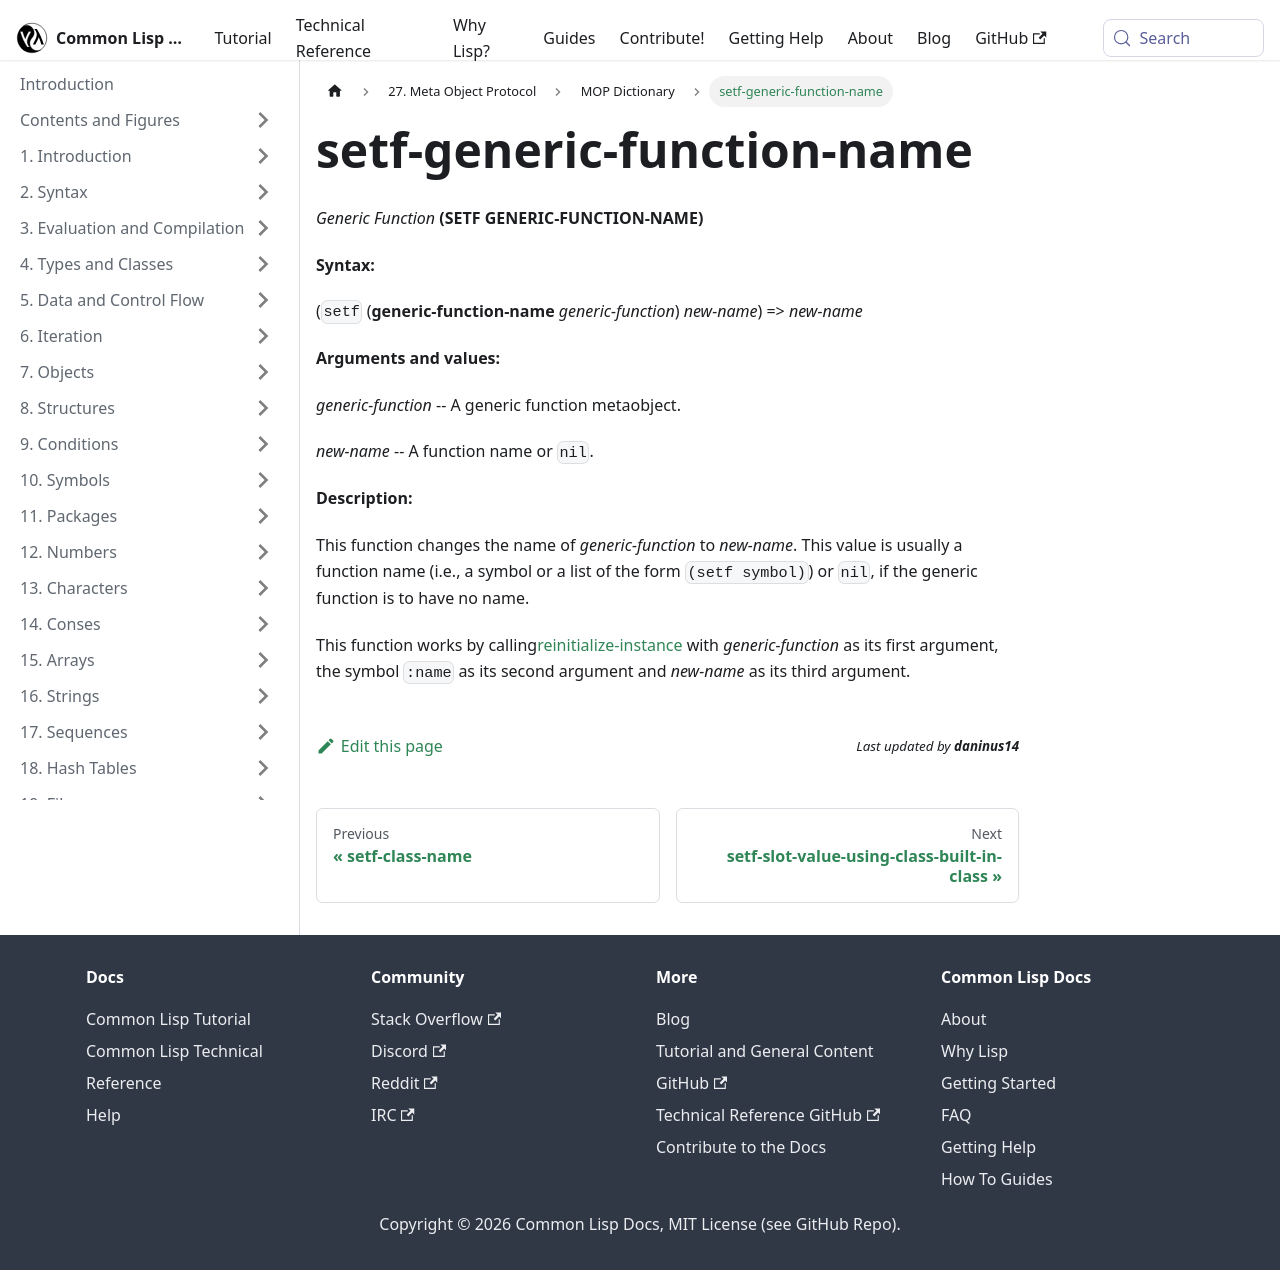

repository: lisp-docs/cl-language-reference · page: meta-object-protocol/dictionary/setf-generic-function-name.html · generator: docusaurus

setf-generic-function-name
==========================

*Generic Function* **(SETF GENERIC-FUNCTION-NAME)**

**Syntax:**

(`setf` (**generic-function-name** *generic-function*) *new-name*) => *new-name*

**Arguments and values:**

*generic-function* -- A generic function metaobject.

*new-name* -- A function name or `nil`.

**Description:**

This function changes the name of *generic-function* to *new-name*. This value is usually a function name (i.e., a symbol or a list of the form `(setf symbol)`) or `nil`, if the generic function is to have no name.

This function works by calling[reinitialize-instance](http://www.lispworks.com/documentation/HyperSpec/Body/f_reinit.htm#reinitialize-instance) with *generic-function* as its first argument, the symbol `:name` as its second argument and *new-name* as its third argument.
